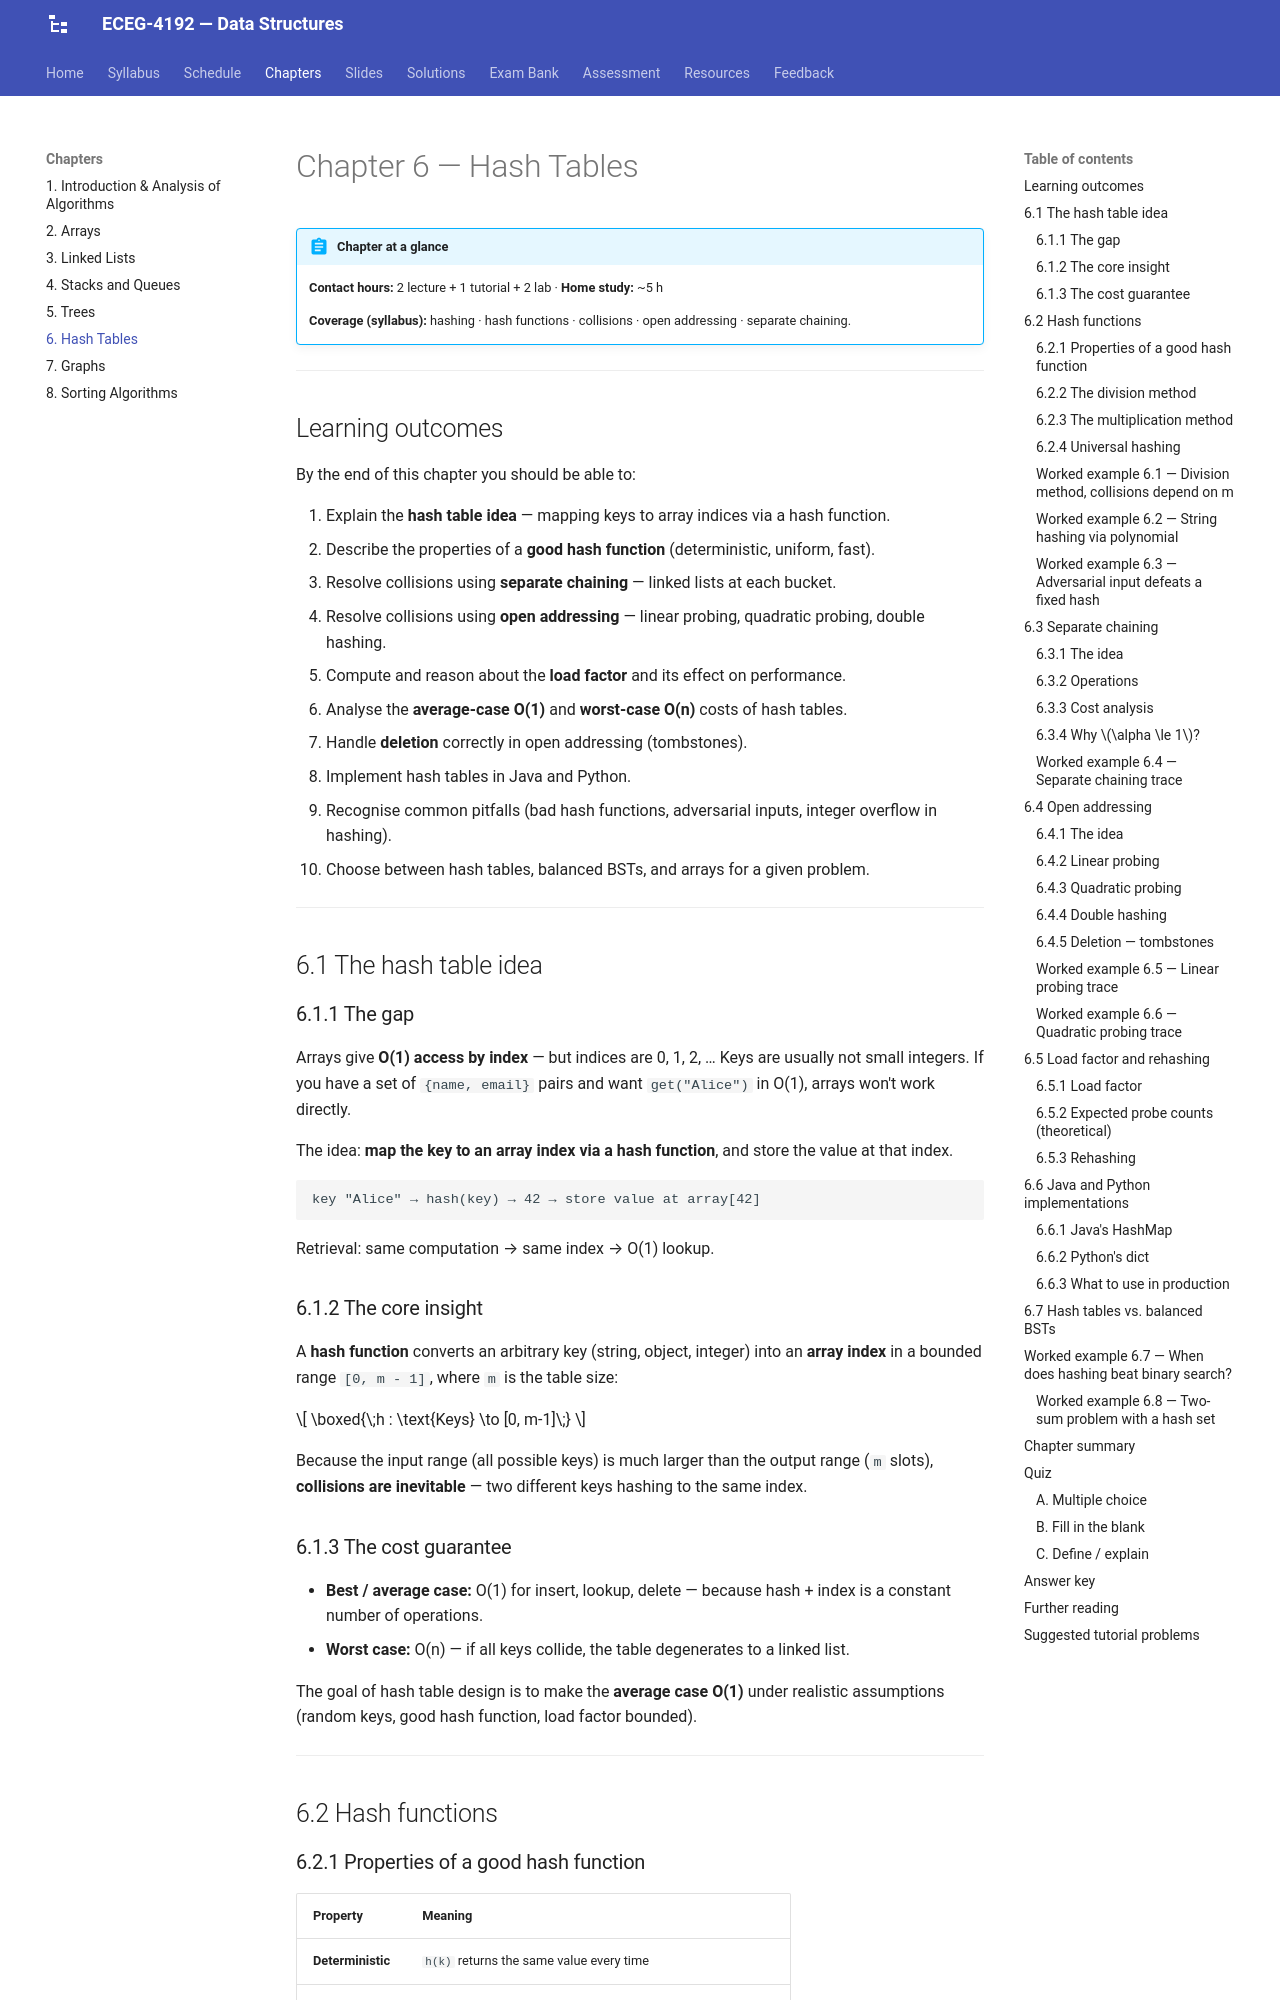

repository: Tesfamichael-G/ECEG-4192-Data-Structures · page: chapters/06-hash-tables/index.html · generator: mkdocs

# Chapter 6 — Hash Tables

!!! abstract "Chapter at a glance"
    **Contact hours:** 2 lecture + 1 tutorial + 2 lab · **Home study:** ~5 h
    
    **Coverage (syllabus):** hashing · hash functions · collisions · open addressing ·
    separate chaining.

---

## Learning outcomes

By the end of this chapter you should be able to:

1. Explain the **hash table idea** — mapping keys to array indices via a hash function.
2. Describe the properties of a **good hash function** (deterministic, uniform, fast).
3. Resolve collisions using **separate chaining** — linked lists at each bucket.
4. Resolve collisions using **open addressing** — linear probing, quadratic probing, double hashing.
5. Compute and reason about the **load factor** and its effect on performance.
6. Analyse the **average-case O(1)** and **worst-case O(n)** costs of hash tables.
7. Handle **deletion** correctly in open addressing (tombstones).
8. Implement hash tables in Java and Python.
9. Recognise common pitfalls (bad hash functions, adversarial inputs, integer overflow in hashing).
10. Choose between hash tables, balanced BSTs, and arrays for a given problem.

---

## 6.1 The hash table idea

### 6.1.1 The gap

Arrays give **O(1) access by index** — but indices are 0, 1, 2, … Keys are usually not small integers. If you have a set of `{name, email}` pairs and want `get("Alice")` in O(1), arrays won't work directly.

The idea: **map the key to an array index via a hash function**, and store the value at that index.

```
key "Alice" → hash(key) → 42 → store value at array[42]
```

Retrieval: same computation → same index → O(1) lookup.

### 6.1.2 The core insight

A **hash function** converts an arbitrary key (string, object, integer) into an **array index** in a bounded range `[0, m - 1]`, where `m` is the table size:

$$
\boxed{\;h : \text{Keys} \to [0, m-1]\;}
$$

Because the input range (all possible keys) is much larger than the output range (`m` slots), **collisions are inevitable** — two different keys hashing to the same index.

### 6.1.3 The cost guarantee

- **Best / average case:** O(1) for insert, lookup, delete — because hash + index is a constant number of operations.
- **Worst case:** O(n) — if all keys collide, the table degenerates to a linked list.

The goal of hash table design is to make the **average case O(1)** under realistic assumptions (random keys, good hash function, load factor bounded).

---

## 6.2 Hash functions

### 6.2.1 Properties of a good hash function

| Property | Meaning |
|---|---|
| **Deterministic** | `h(k)` returns the same value every time |
| **Uniform** | Each index is equally likely to be produced (for random inputs) |
| **Fast** | O(1) to compute, with a small constant |
| **Avalanche** | A small change in input produces a large change in output |
| **Bounded** | Returns index in `[0, m-1]` |

### 6.2.2 The division method

$$
\boxed{\;h(k) = k \bmod m\;}
$$

**Rules:**
- **`m` should be prime** — avoids patterns in input keys causing systematic collisions.
- **`m` should not be a power of 2** — for integer keys, `k mod 2^p` just takes the low `p` bits, discarding the rest; if inputs share low bits, collisions explode.
- **Good choice:** `m` a prime far from any power of 2, e.g., 97, 199, 4093.
